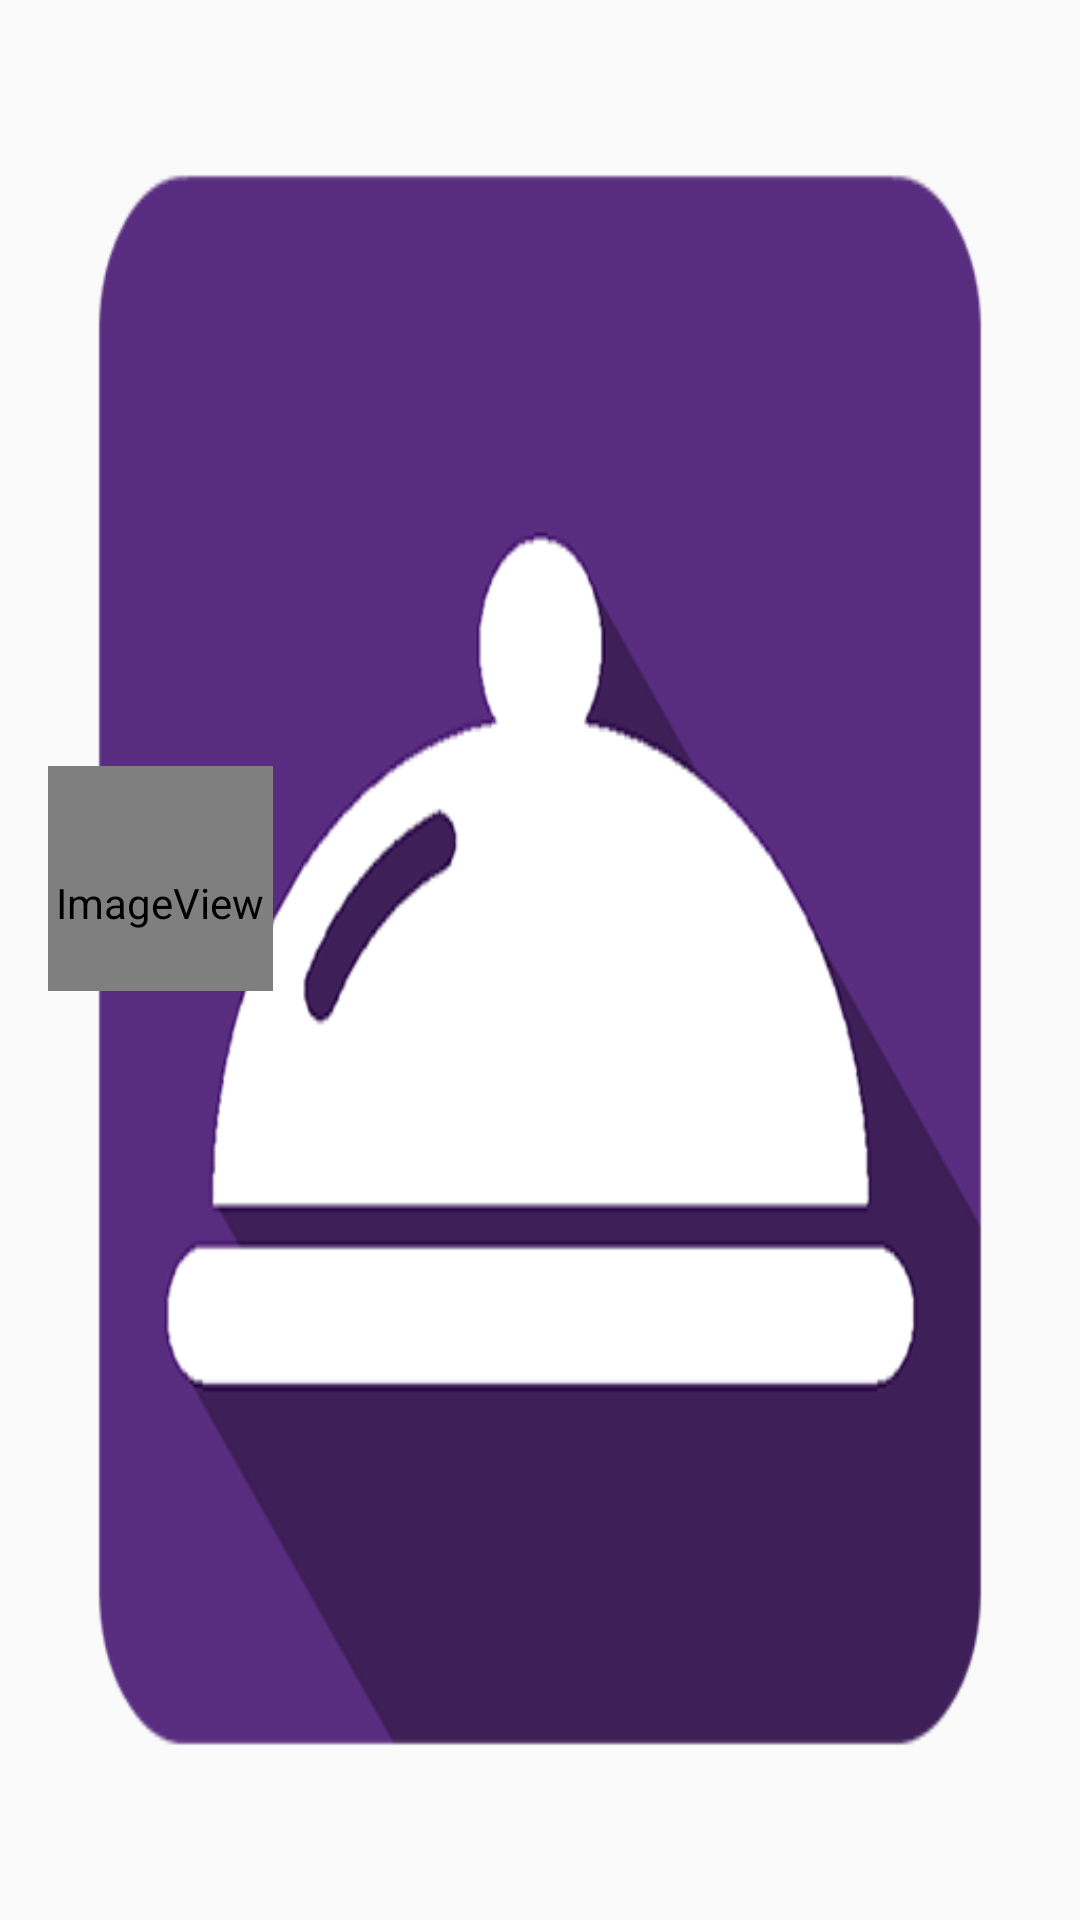

Android layout source for this screen:
<!-- AndroidManifest.xml: application theme AppTheme -->
<!-- res/layout/nav_header_main.xml -->
<?xml version="1.0" encoding="utf-8"?>
<RelativeLayout xmlns:android="http://schemas.android.com/apk/res/android"
    xmlns:app="http://schemas.android.com/apk/res-auto"
    android:id="@+id/view_container"
    android:layout_width="match_parent"
    android:layout_height="@dimen/nav_header_height"
    android:gravity="bottom"
    android:orientation="vertical"
    android:theme="@style/ThemeOverlay.AppCompat.Dark">

    <ImageView
        android:id="@+id/img_header_bg"
        android:layout_width="match_parent"
        android:layout_height="match_parent"
        android:scaleType="fitXY"
        android:src="@mipmap/logo" />

    <LinearLayout
        android:layout_width="match_parent"
        android:layout_height="wrap_content"
        android:layout_centerVertical="true"
        android:orientation="vertical"
        android:padding="@dimen/activity_horizontal_margin">

        <ImageView
            android:id="@+id/img_profile"
            android:layout_width="@dimen/profile_width"
            android:layout_height="@dimen/profile_height"
            android:paddingTop="@dimen/nav_header_vertical_spacing"
            app:srcCompat="@android:drawable/sym_def_app_icon" />

        <TextView
            android:id="@+id/name"
            android:layout_width="match_parent"
            android:layout_height="wrap_content"
            android:paddingTop="@dimen/nav_header_vertical_spacing"
            android:textAppearance="@style/TextAppearance.AppCompat.Body1" />

        <TextView
            android:id="@+id/website"
            android:layout_width="match_parent"
            android:layout_height="wrap_content" />

    </LinearLayout>
</RelativeLayout>
<!-- resources referenced by this layout -->
<resources>
  <dimen name="activity_horizontal_margin">16dp</dimen>
  <dimen name="nav_header_height">160dp</dimen>
  <dimen name="nav_header_vertical_spacing">16dp</dimen>
  <dimen name="profile_height">75dp</dimen>
  <dimen name="profile_width">75dp</dimen>
  <!-- mipmap logo: png bitmap (mipmap-hdpi, 34443 bytes) -->
  <style name="AppTheme" parent="Theme.AppCompat.Light.DarkActionBar">
          
          <item name="colorPrimary">@color/colorPrimary</item>
          <item name="colorPrimaryDark">@color/colorPrimaryDark</item>
          <item name="colorAccent">@color/colorAccent</item>
      </style>
  <color name="colorPrimary">#582c7e</color>
  <color name="colorPrimaryDark">#360f56</color>
  <color name="colorAccent">#582c7e</color>
</resources>
